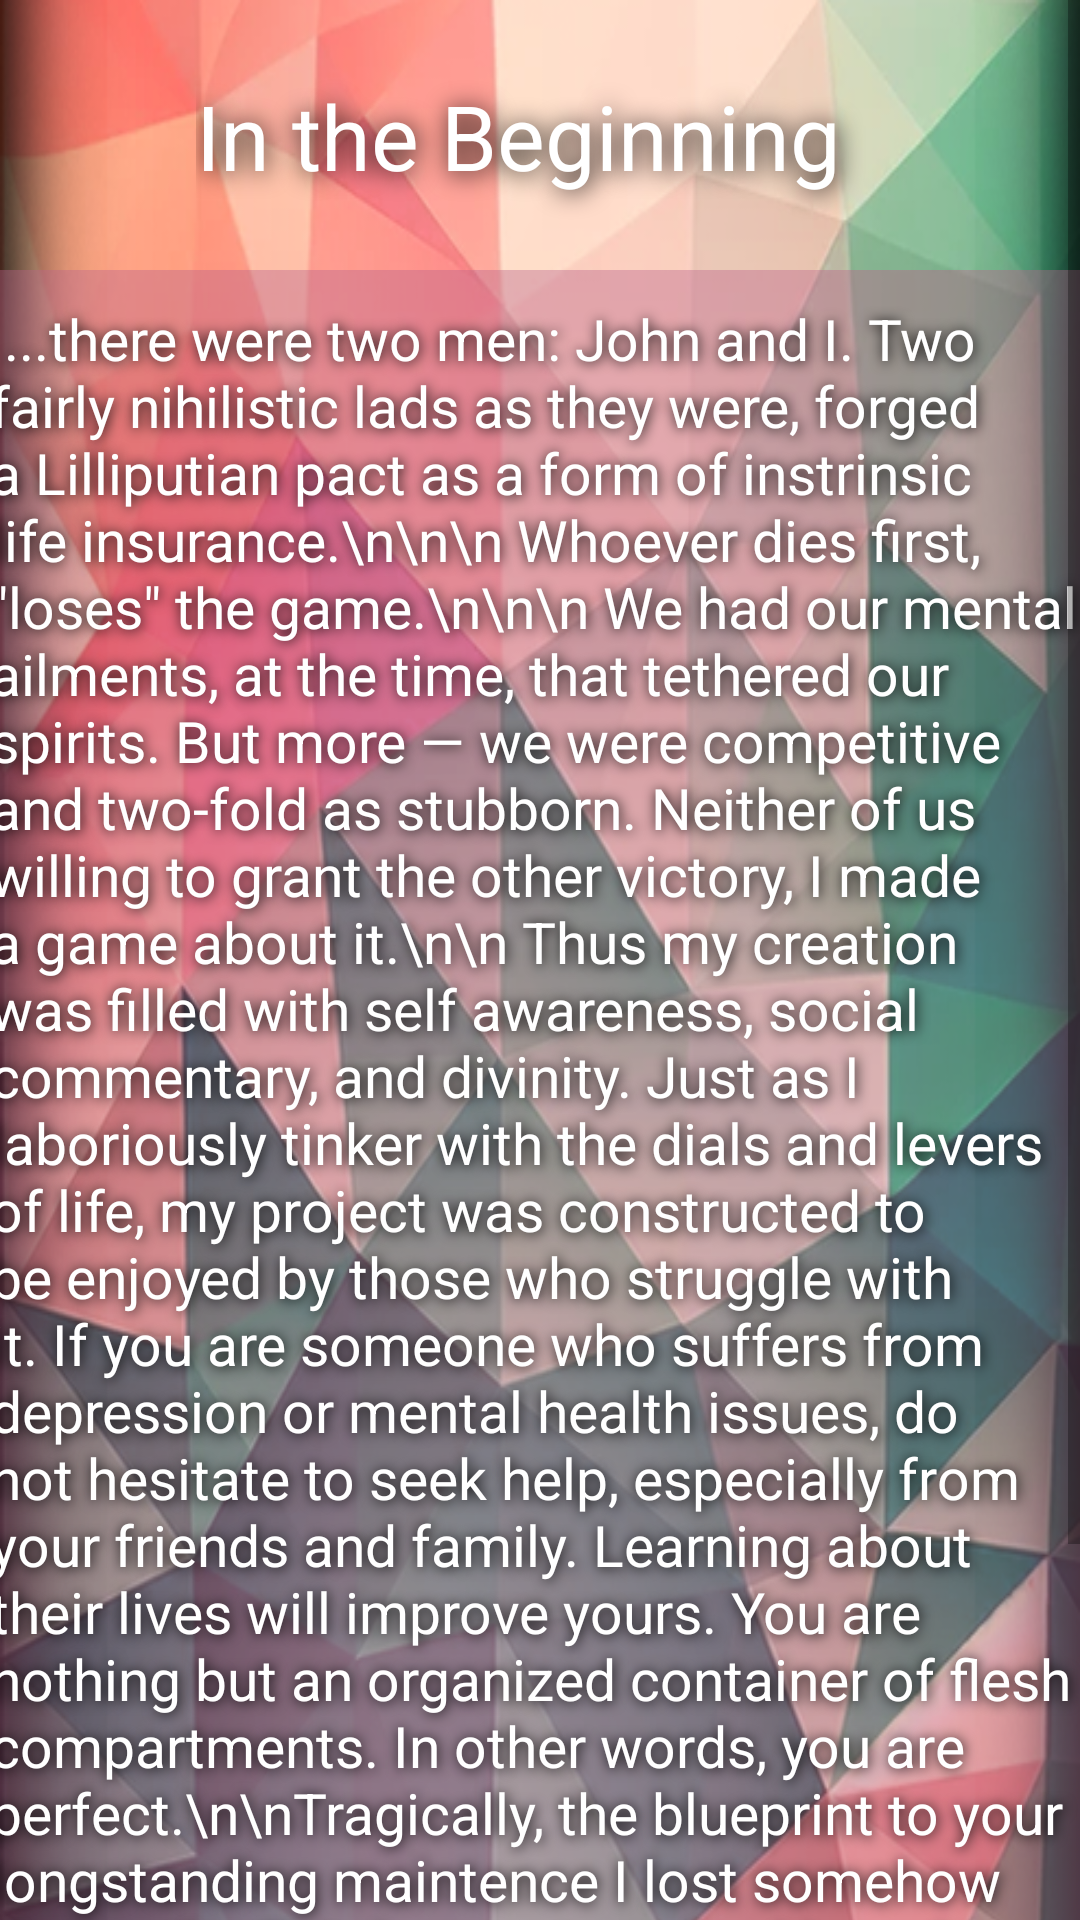

Here is an Android app screen rendered from its layout file. Give the layout XML and the strings, colors and styles it references.
<!-- AndroidManifest.xml: application theme AppTheme -->
<!-- res/layout/fragment_about_us.xml -->
<RelativeLayout xmlns:app="http://schemas.android.com/apk/res-auto"
    xmlns:tools="http://schemas.android.com/tools"
    android:layout_height="wrap_content" android:layout_width="wrap_content"
    xmlns:android="http://schemas.android.com/apk/res/android"
    android:orientation="vertical">
    <ScrollView
        android:layout_width="fill_parent"
        android:layout_height="fill_parent"
        android:orientation="vertical" >
        <FrameLayout
            android:layout_width="match_parent"
            android:layout_height="match_parent"
            android:background="@mipmap/main_background3_long"
            android:minHeight="600dp"
            tools:context="com.loser.superfruit86.myapplication.PhysicalFragment">


            

            <TextView
                android:id="@+id/textView5"
                android:layout_width="229dp"
                android:layout_height="55dp"
                android:layout_gravity="center_horizontal|top"
                android:layout_marginTop="25dp"
                android:shadowColor="#000000"
                android:shadowDx="2"
                android:shadowDy="2"
                android:shadowRadius="20"
                android:text="In the Beginning"
                android:textAppearance="?android:attr/textAppearanceLarge"
                android:textColor="#FFFFFF"
                android:textSize="30dp" />

            <TextView
                android:id="@+id/textView6"
                android:layout_width="387dp"
                android:layout_height="wrap_content"
                android:layout_gravity="center_horizontal|top"
                android:layout_marginTop="90dp"
                android:background="#66B8628B"
                android:paddingLeft="10sp"
                android:paddingTop="10sp"
                android:paddingRight="5sp"
                android:shadowColor="#000000"
                android:shadowDx="1"
                android:shadowDy="1"
                android:shadowRadius="10"
                android:text=' ...there were two men: John and I. Two fairly nihilistic lads as they were, forged a Lilliputian pact as a form of instrinsic life insurance.\n\n\n Whoever dies first, "loses" the game.\n\n\n We had our mental ailments, at the time, that tethered our spirits. But more — we were competitive and two-fold as stubborn. Neither of us willing to grant the other victory, I made a game about it.\n\n Thus my creation was filled with self awareness, social commentary, and divinity. Just as I laboriously tinker with the dials and levers of life, my project was constructed to be enjoyed by those who struggle with it. If you are someone who suffers from depression or mental health issues, do not hesitate to seek help, especially from your friends and family. Learning about their lives will improve yours. You are nothing but an organized container of flesh compartments. In other words, you are perfect.\n\nTragically, the blueprint to your longstanding maintence I lost somehow during the Betelguese transfer. Vaguely to recall — Limit your recreational use of substances. They are there for play, not purpose. Focus on planning for the future. Eat and sleep well, take care of your health, and carry yourself with confidence. I love you.\n\n'
                android:textAppearance="?android:attr/textAppearanceMedium"
                android:textColor="#FFFFFF"
                android:textSize="19sp" />


        </FrameLayout>
    </ScrollView></RelativeLayout>
<!-- resources referenced by this layout -->
<resources>
  <!-- mipmap main_background3_long: png bitmap (mipmap-xhdpi, 409652 bytes) -->
</resources>
